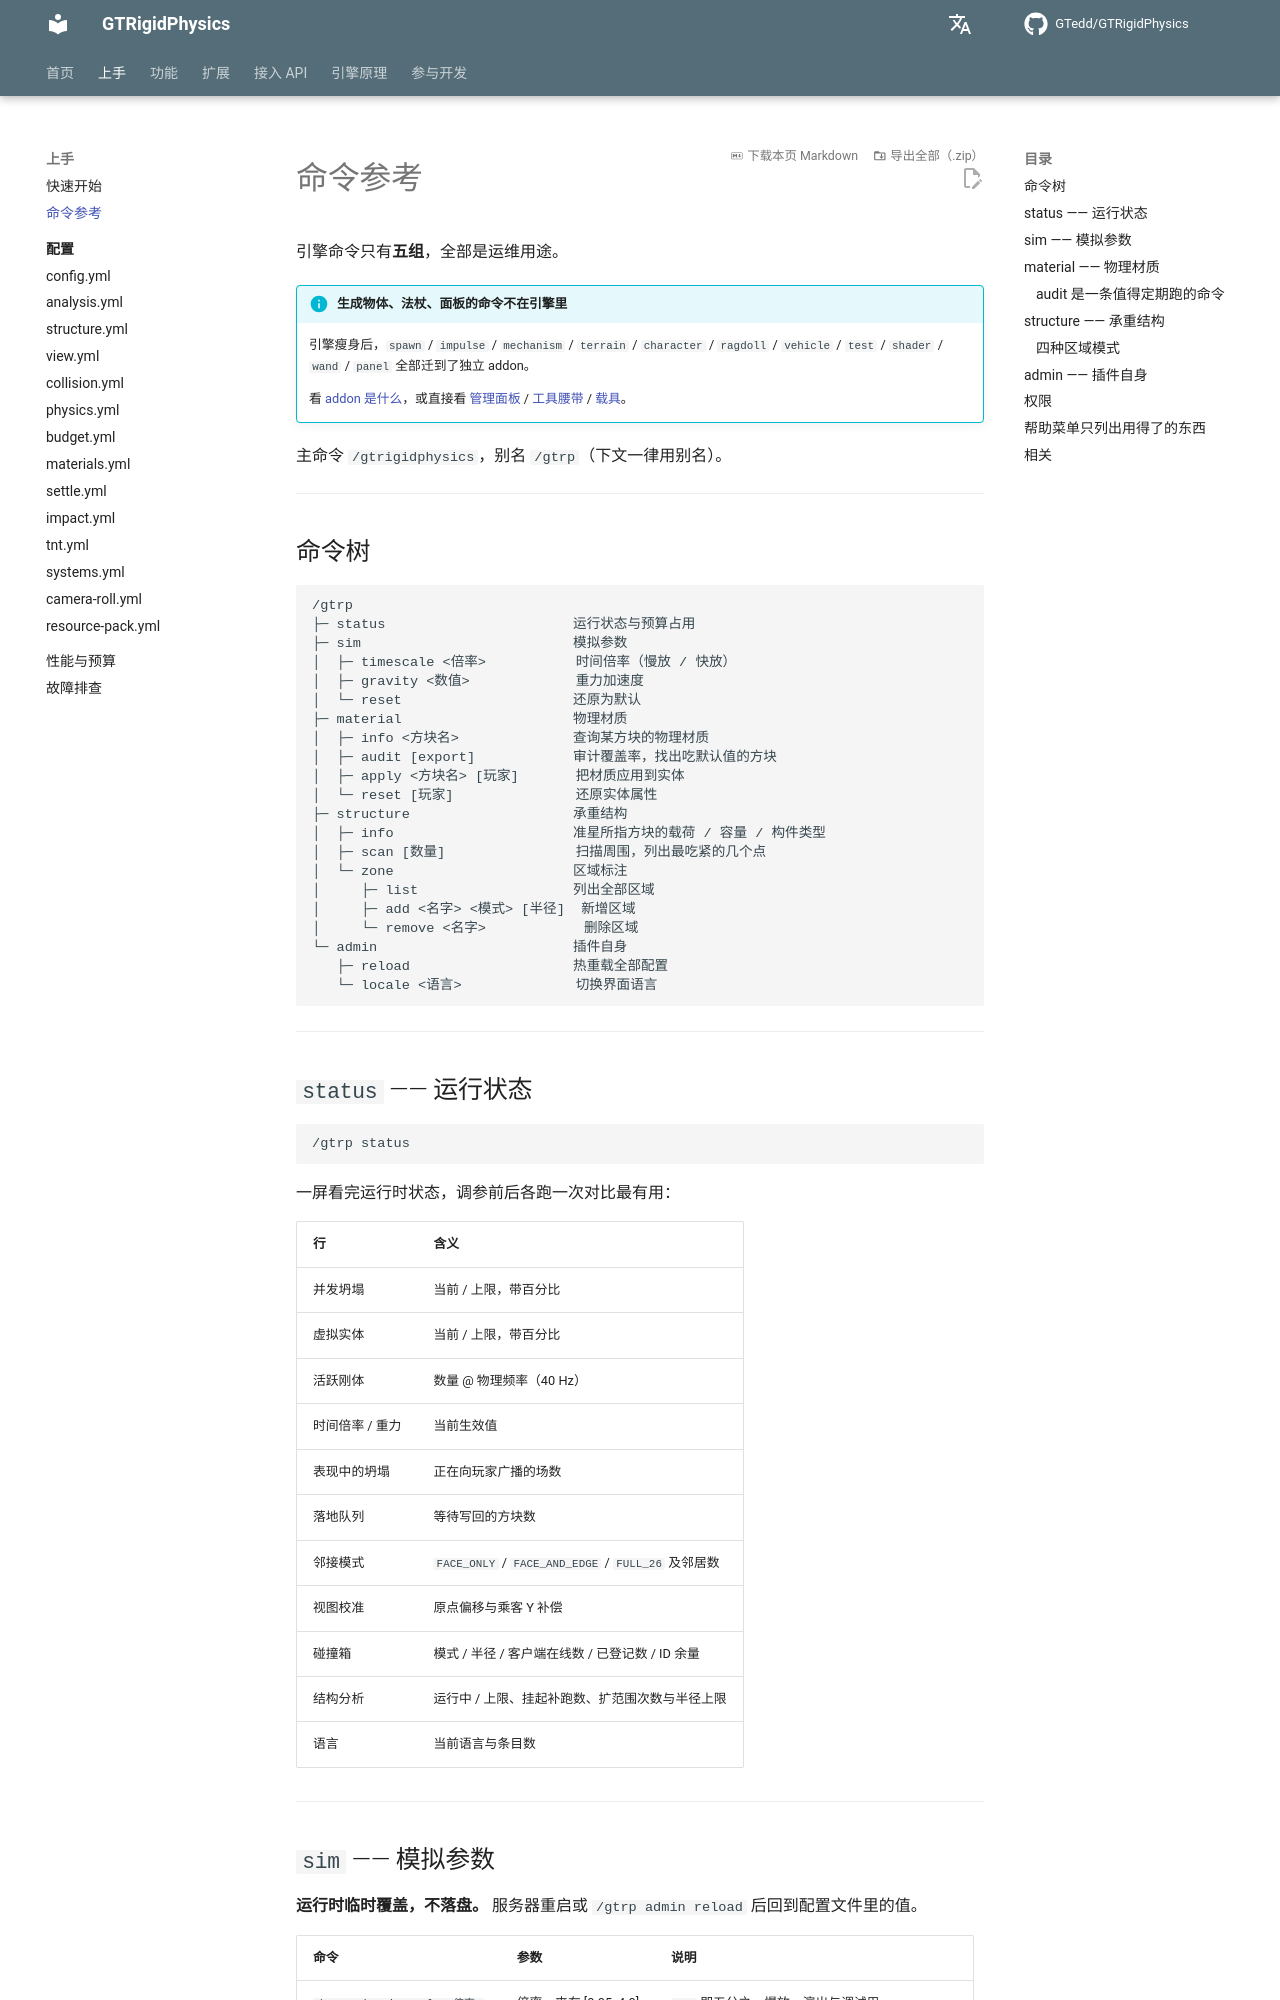

repository: GTedd/GTRigidPhysics · page: guide/commands/index.html · generator: mkdocs

# 命令参考

引擎命令只有**五组**，全部是运维用途。

!!! info "生成物体、法杖、面板的命令不在引擎里"
    引擎瘦身后，`spawn` / `impulse` / `mechanism` / `terrain` / `character` / `ragdoll` /
    `vehicle` / `test` / `shader` / `wand` / `panel` 全部迁到了独立 addon。

    看 [addon 是什么](../addons/index.md)，或直接看
    [管理面板](../addons/panel.md) / [工具腰带](../addons/toolbelt.md) / [载具](../addons/vehicle.md)。

主命令 `/gtrigidphysics`，别名 `/gtrp`（下文一律用别名）。

---

## 命令树

```
/gtrp
├─ status                       运行状态与预算占用
├─ sim                          模拟参数
│  ├─ timescale <倍率>           时间倍率（慢放 / 快放）
│  ├─ gravity <数值>             重力加速度
│  └─ reset                     还原为默认
├─ material                     物理材质
│  ├─ info <方块名>              查询某方块的物理材质
│  ├─ audit [export]            审计覆盖率，找出吃默认值的方块
│  ├─ apply <方块名> [玩家]       把材质应用到实体
│  └─ reset [玩家]               还原实体属性
├─ structure                    承重结构
│  ├─ info                      准星所指方块的载荷 / 容量 / 构件类型
│  ├─ scan [数量]                扫描周围，列出最吃紧的几个点
│  └─ zone                      区域标注
│     ├─ list                   列出全部区域
│     ├─ add <名字> <模式> [半径]  新增区域
│     └─ remove <名字>            删除区域
└─ admin                        插件自身
   ├─ reload                    热重载全部配置
   └─ locale <语言>              切换界面语言
```

---

## `status` —— 运行状态

```
/gtrp status
```

一屏看完运行时状态，调参前后各跑一次对比最有用：

| 行 | 含义 |
|---|---|
| 并发坍塌 | 当前 / 上限，带百分比 |
| 虚拟实体 | 当前 / 上限，带百分比 |
| 活跃刚体 | 数量 @ 物理频率（40 Hz） |
| 时间倍率 / 重力 | 当前生效值 |
| 表现中的坍塌 | 正在向玩家广播的场数 |
| 落地队列 | 等待写回的方块数 |
| 邻接模式 | `FACE_ONLY` / `FACE_AND_EDGE` / `FULL_26` 及邻居数 |
| 视图校准 | 原点偏移与乘客 Y 补偿 |
| 碰撞箱 | 模式 / 半径 / 客户端在线数 / 已登记数 / ID 余量 |
| 结构分析 | 运行中 / 上限、挂起补跑数、扩范围次数与半径上限 |
| 语言 | 当前语言与条目数 |

---
